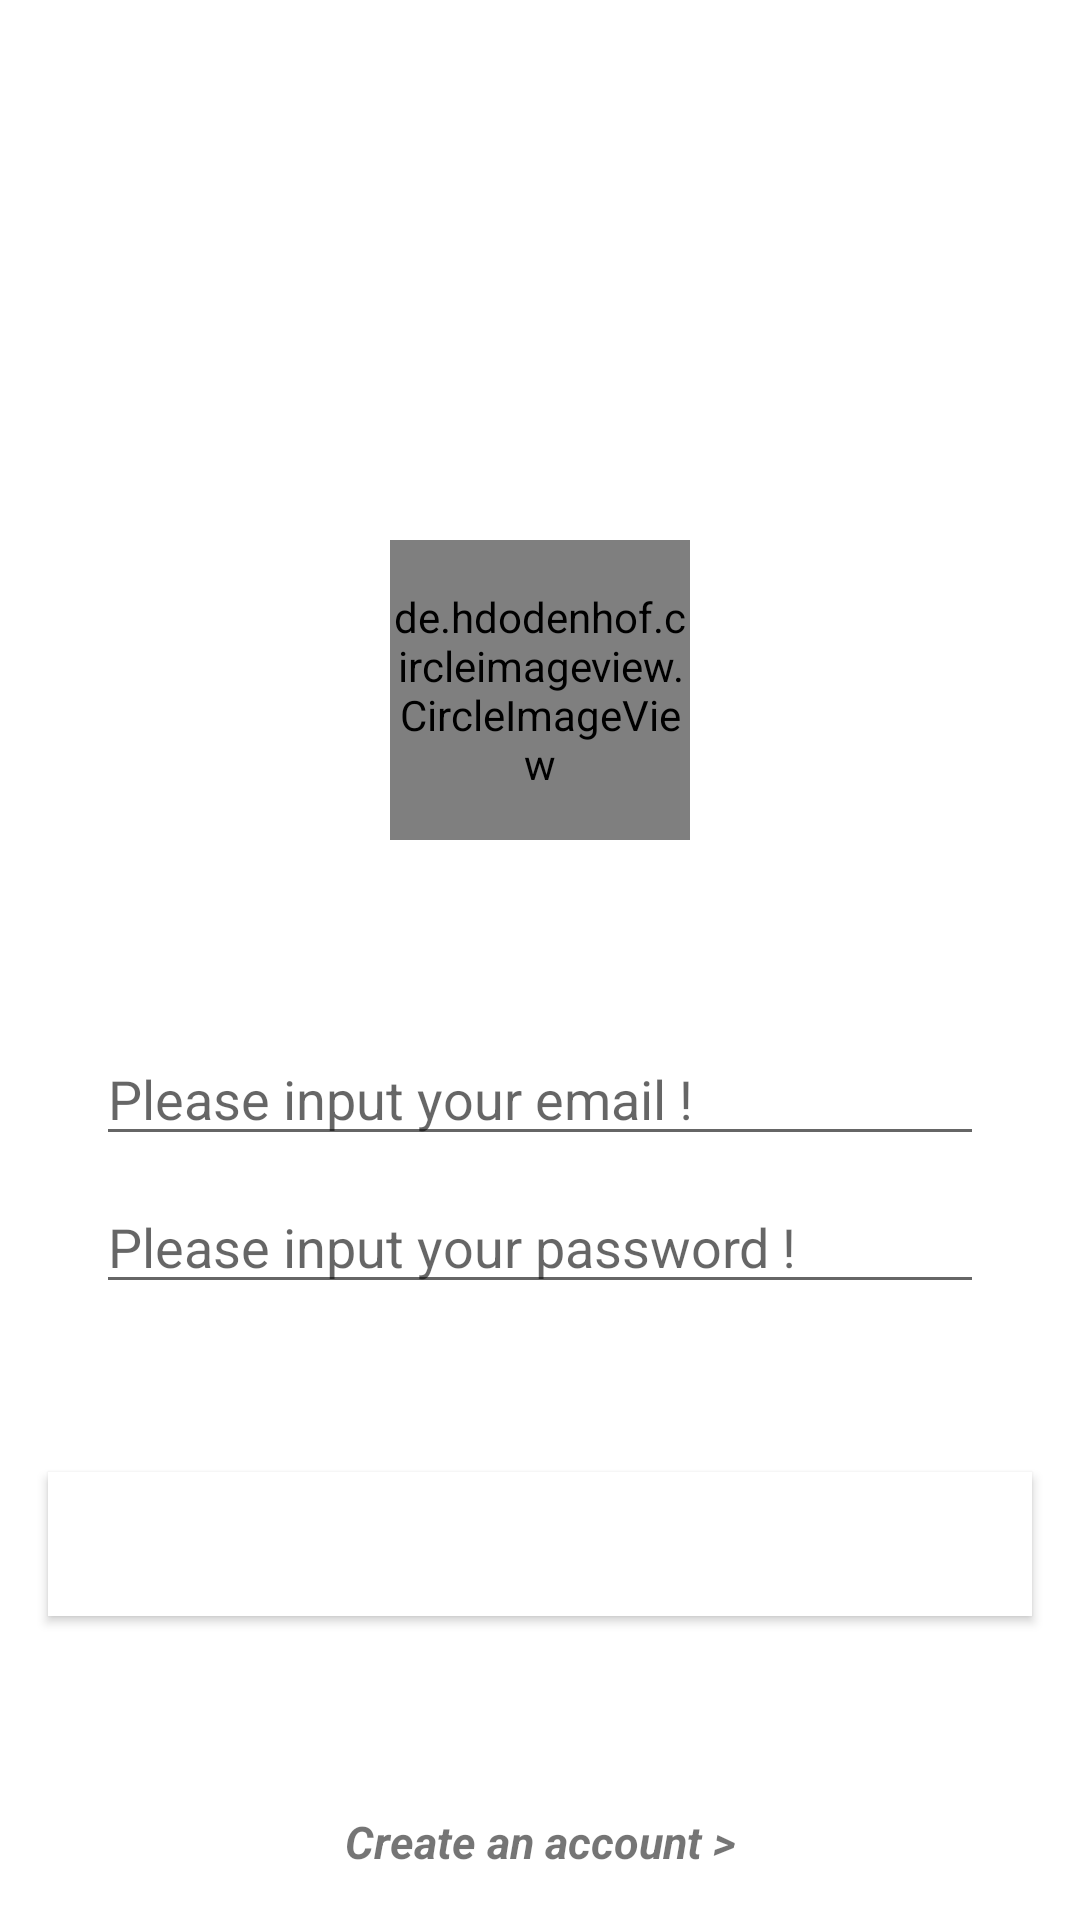

Layout XML and referenced resources for this Android screen:
<!-- AndroidManifest.xml: activity theme AppTheme -->
<!-- res/layout/activity_login.xml -->
<?xml version="1.0" encoding="utf-8"?>
<androidx.constraintlayout.widget.ConstraintLayout
    xmlns:android="http://schemas.android.com/apk/res/android"
    xmlns:app="http://schemas.android.com/apk/res-auto"
    android:layout_width="match_parent"
    android:layout_height="match_parent">

    <de.hdodenhof.circleimageview.CircleImageView
        android:id="@+id/circleImageView"
        android:layout_width="100dp"
        android:layout_height="100dp"
        android:layout_marginTop="180dp"
        android:src="@mipmap/ic_launcher_round"
        app:layout_constraintEnd_toEndOf="parent"
        app:layout_constraintStart_toStartOf="parent"
        app:layout_constraintTop_toTopOf="parent" />

    <LinearLayout
        android:id="@+id/linearContainerInput"
        android:layout_width="match_parent"
        android:layout_height="wrap_content"
        android:orientation="vertical"
        android:padding="16dp"
        android:layout_marginTop="40dp"
        android:layout_marginRight="16dp"
        android:layout_marginLeft="16dp"
        app:layout_constraintEnd_toEndOf="parent"
        app:layout_constraintStart_toStartOf="parent"
        app:layout_constraintTop_toBottomOf="@+id/circleImageView">

        <androidx.appcompat.widget.AppCompatEditText
            android:id="@+id/edtEmail"
            android:layout_width="match_parent"
            android:layout_height="wrap_content"
            android:layout_marginTop="8dp"
            android:layout_marginBottom="4dp"
            android:inputType="textEmailAddress"
            android:hint="@string/edt_email_hint"/>

        <androidx.appcompat.widget.AppCompatEditText
            android:id="@+id/edtPassword"
            android:layout_width="match_parent"
            android:layout_height="wrap_content"
            android:layout_marginTop="4dp"
            android:layout_marginBottom="8dp"
            android:inputType="textPassword"
            android:hint="@string/edt_password_hint"/>

    </LinearLayout>

    <Button
        android:id="@+id/btnLogin"
        android:layout_width="match_parent"
        android:layout_height="wrap_content"
        android:orientation="horizontal"
        android:padding="8dp"
        android:layout_marginTop="32dp"
        android:layout_marginRight="16dp"
        android:layout_marginLeft="16dp"
        android:text="@string/btn_login"
        android:textAllCaps="true"
        android:clickable="true"
        android:focusable="true"
        android:textStyle="bold"
        android:textSize="20sp"
        android:textColor="@color/white"
        android:background="@android:color/white"
        app:layout_constraintEnd_toEndOf="parent"
        app:layout_constraintStart_toStartOf="parent"
        app:layout_constraintTop_toBottomOf="@+id/linearContainerInput"/>

    <androidx.appcompat.widget.AppCompatTextView
        android:id="@+id/tvRegister"
        android:layout_width="wrap_content"
        android:layout_height="wrap_content"
        android:text="@string/tv_register"
        android:layout_marginBottom="16dp"
        android:textSize="15sp"
        android:textStyle="italic|bold"
        app:layout_constraintBottom_toBottomOf="parent"
        app:layout_constraintEnd_toEndOf="parent"
        app:layout_constraintStart_toStartOf="parent" />

</androidx.constraintlayout.widget.ConstraintLayout>
<!-- resources referenced by this layout -->
<resources>
  <color name="white">#ffffff</color>
  <!-- mipmap ic_launcher_round: png bitmap (mipmap-xxxhdpi, 22073 bytes) -->
  <string name="btn_login">Login</string>
  <string name="edt_email_hint">Please input your email !</string>
  <string name="edt_password_hint">Please input your password !</string>
  <string name="tv_register">Create an account &gt;</string>
  <style name="AppTheme" parent="Theme.MaterialComponents.Light.DarkActionBar">
          
          <item name="colorPrimary">@color/colorPrimary</item>
          <item name="colorPrimaryDark">@color/colorPrimaryDark</item>
          <item name="colorAccent">@color/colorAccent</item>
      </style>
  <color name="colorPrimary">#6200EE</color>
  <color name="colorPrimaryDark">#3700B3</color>
  <color name="colorAccent">#03DAC5</color>
</resources>
